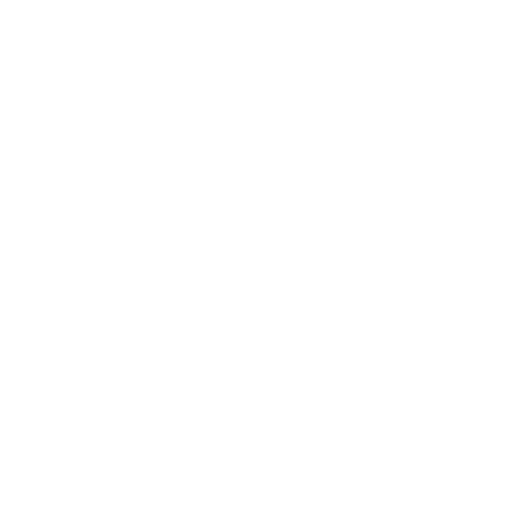
t = 0.00 s
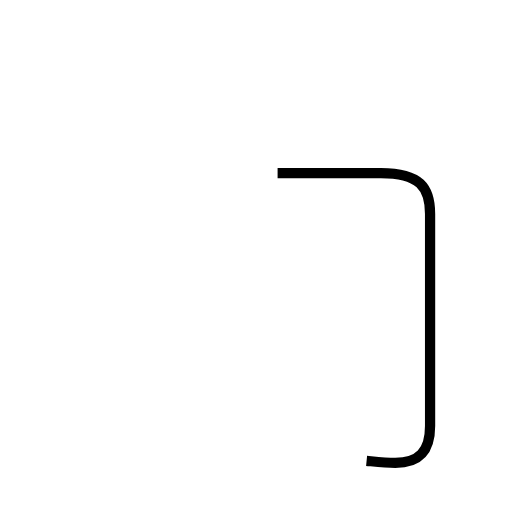
t = 1.40 s
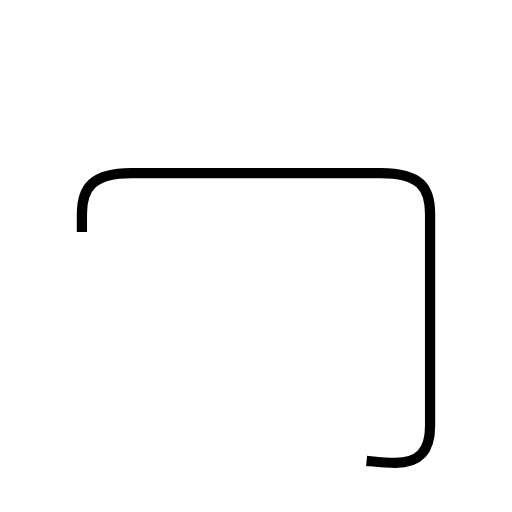
t = 2.10 s
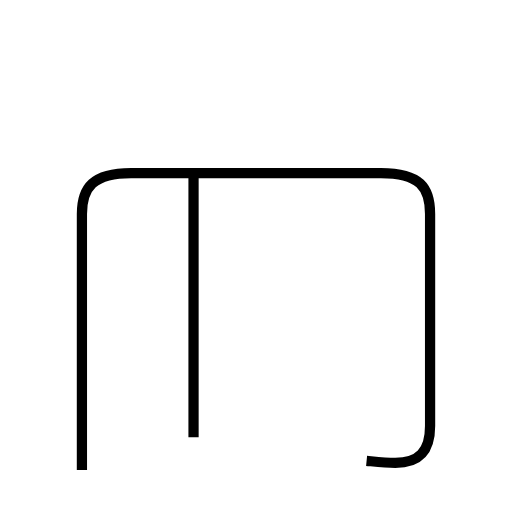
t = 3.56 s
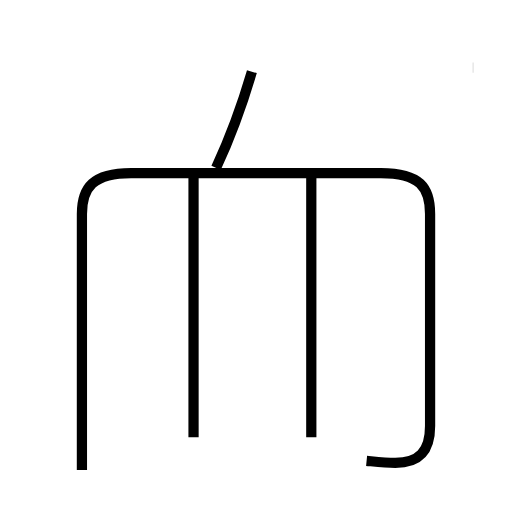
t = 4.63 s
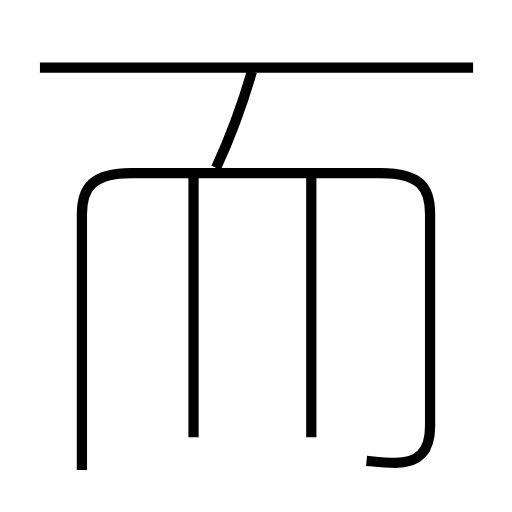
t = 5.90 s

The animated SVG that drew these frames (rendered in a browser with its animation timeline set to each time). Animation: 5 SMIL elements (animate=5); one cycle of 5.90 s.

<?xml version='1.0' encoding='utf-8'?>
<svg viewBox="0.0 -6.0 50.0 50.0" version="1.1" xmlns="http://www.w3.org/2000/svg"><rect x="-1000" y="-1000" width="2000" height="2000" stroke="white" fill="white" /><g style="fill:none;stroke:#000000;stroke-width:1"><path d="M 35.8 1.0 C 36.8 1.1 37.6 1.2 38.6 1.2 C 40.9 1.2 42.0 0.1 42.0 -2.4 L 42.0 -23.1 C 42.0 -25.7 41.0 -27.1 37.2 -27.1 L 12.8 -27.1 C 9.1 -27.1 8.0 -25.7 8.0 -23.1 L 8.0 1.9 " transform="translate(0.0 38.0)" stroke-dasharray="93.14650156033149" stroke-dashoffset="93.14650156033149"><animate attributeName="stroke-dashoffset" from="93.14650156033149" to="0" dur="2.7943950468099445s" begin="0s" fill="freeze" /></path><path d="M 18.9 -1.3 L 18.9 -26.9 " transform="translate(0.0 38.0)" stroke-dasharray="25.599999999999998" stroke-dashoffset="25.599999999999998"><animate attributeName="stroke-dashoffset" from="25.599999999999998" to="0" dur="0.7679999999999999s" begin="2.7943950468099445s" fill="freeze" /></path><path d="M 30.4 -1.3 L 30.4 -26.9 " transform="translate(0.0 38.0)" stroke-dasharray="25.599999999999998" stroke-dashoffset="25.599999999999998"><animate attributeName="stroke-dashoffset" from="25.599999999999998" to="0" dur="0.7679999999999999s" begin="3.5623950468099443s" fill="freeze" /></path><path d="M 21.1 -27.6 C 22.4 -30.4 23.6 -33.6 24.6 -37.0 " transform="translate(0.0 38.0)" stroke-dasharray="10.039500441826446" stroke-dashoffset="10.039500441826446"><animate attributeName="stroke-dashoffset" from="10.039500441826446" to="0" dur="0.30118501325479335s" begin="4.330395046809945s" fill="freeze" /></path><path d="M 46.2 -37.4 L 3.9 -37.4" transform="translate(0.0 38.0)" stroke-dasharray="42.300000000000004" stroke-dashoffset="42.300000000000004"><animate attributeName="stroke-dashoffset" from="42.300000000000004" to="0" dur="1.2690000000000001s" begin="4.631580060064738s" fill="freeze" /></path></g></svg>
